Image classification data set "cnn_board" (DustinCarrion/TicTacToeAgent on GitHub). Class labels (4): board, no board 1, no board 2, no board 3.

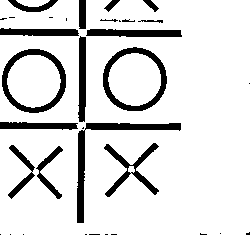
Label: no board 1

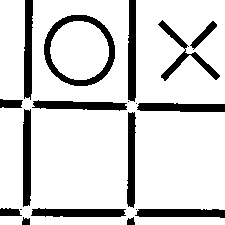
Label: no board 1

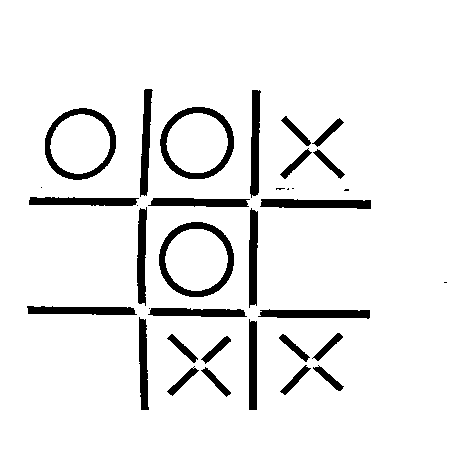
Label: board

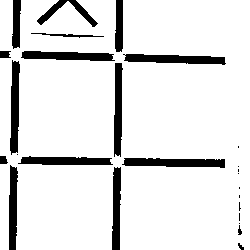
Label: no board 3

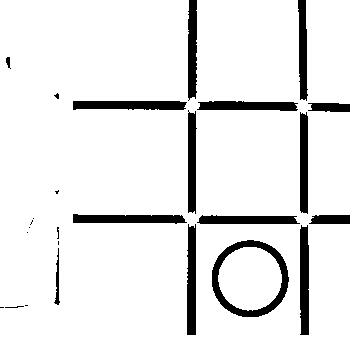
Label: no board 3

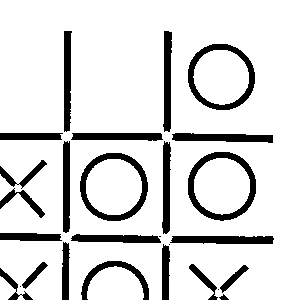
Label: no board 2
